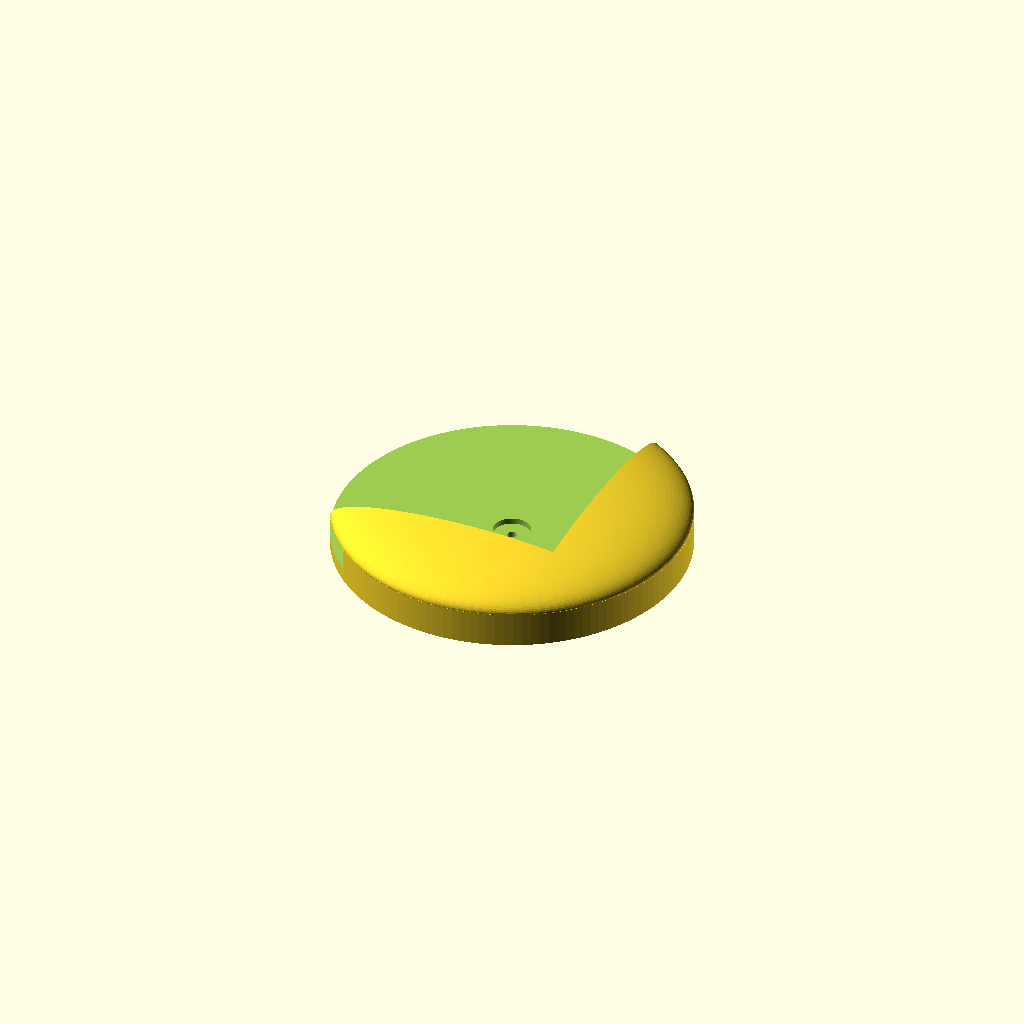
Cell 1: the model at its default parameters.
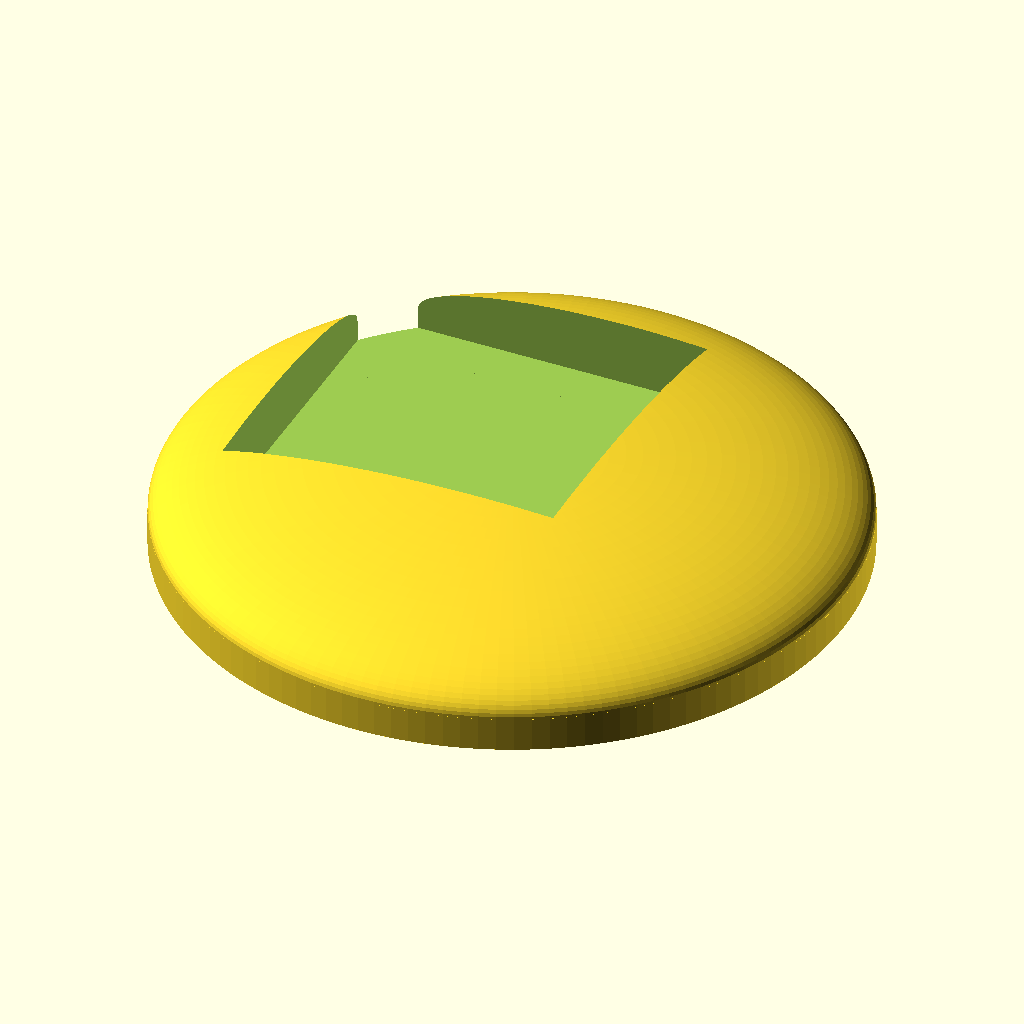
Cell 2: the same model with holder_diameter = 300.
All cells are drawn from one camera (rotation 55°, 0°, 25°, orthographic, colour scheme Cornfield), so only the parameter changes between them.
Source of the model, openscad/evolucean_display_holder_right.scad:
holder_diameter = 150;
$fn = 128;

difference() {
	union() {
		scale([1, 1, 1/5]) sphere(d=holder_diameter,center=true);
		translate([0,0,-8]) cylinder(d=holder_diameter,h=15,center = true);
	}

	translate([-40,40,15]) cube([150,150,50],center=true);
	translate([-25,20,-5]) cube([150,150,10],center=true);
	cylinder(d=4,h=40,center = true);
	cylinder(d=16,h=25,center = true);
}
Customizer parameters (derived from the source; name, type, default, range or options):
holder_diameter: number, default 150
